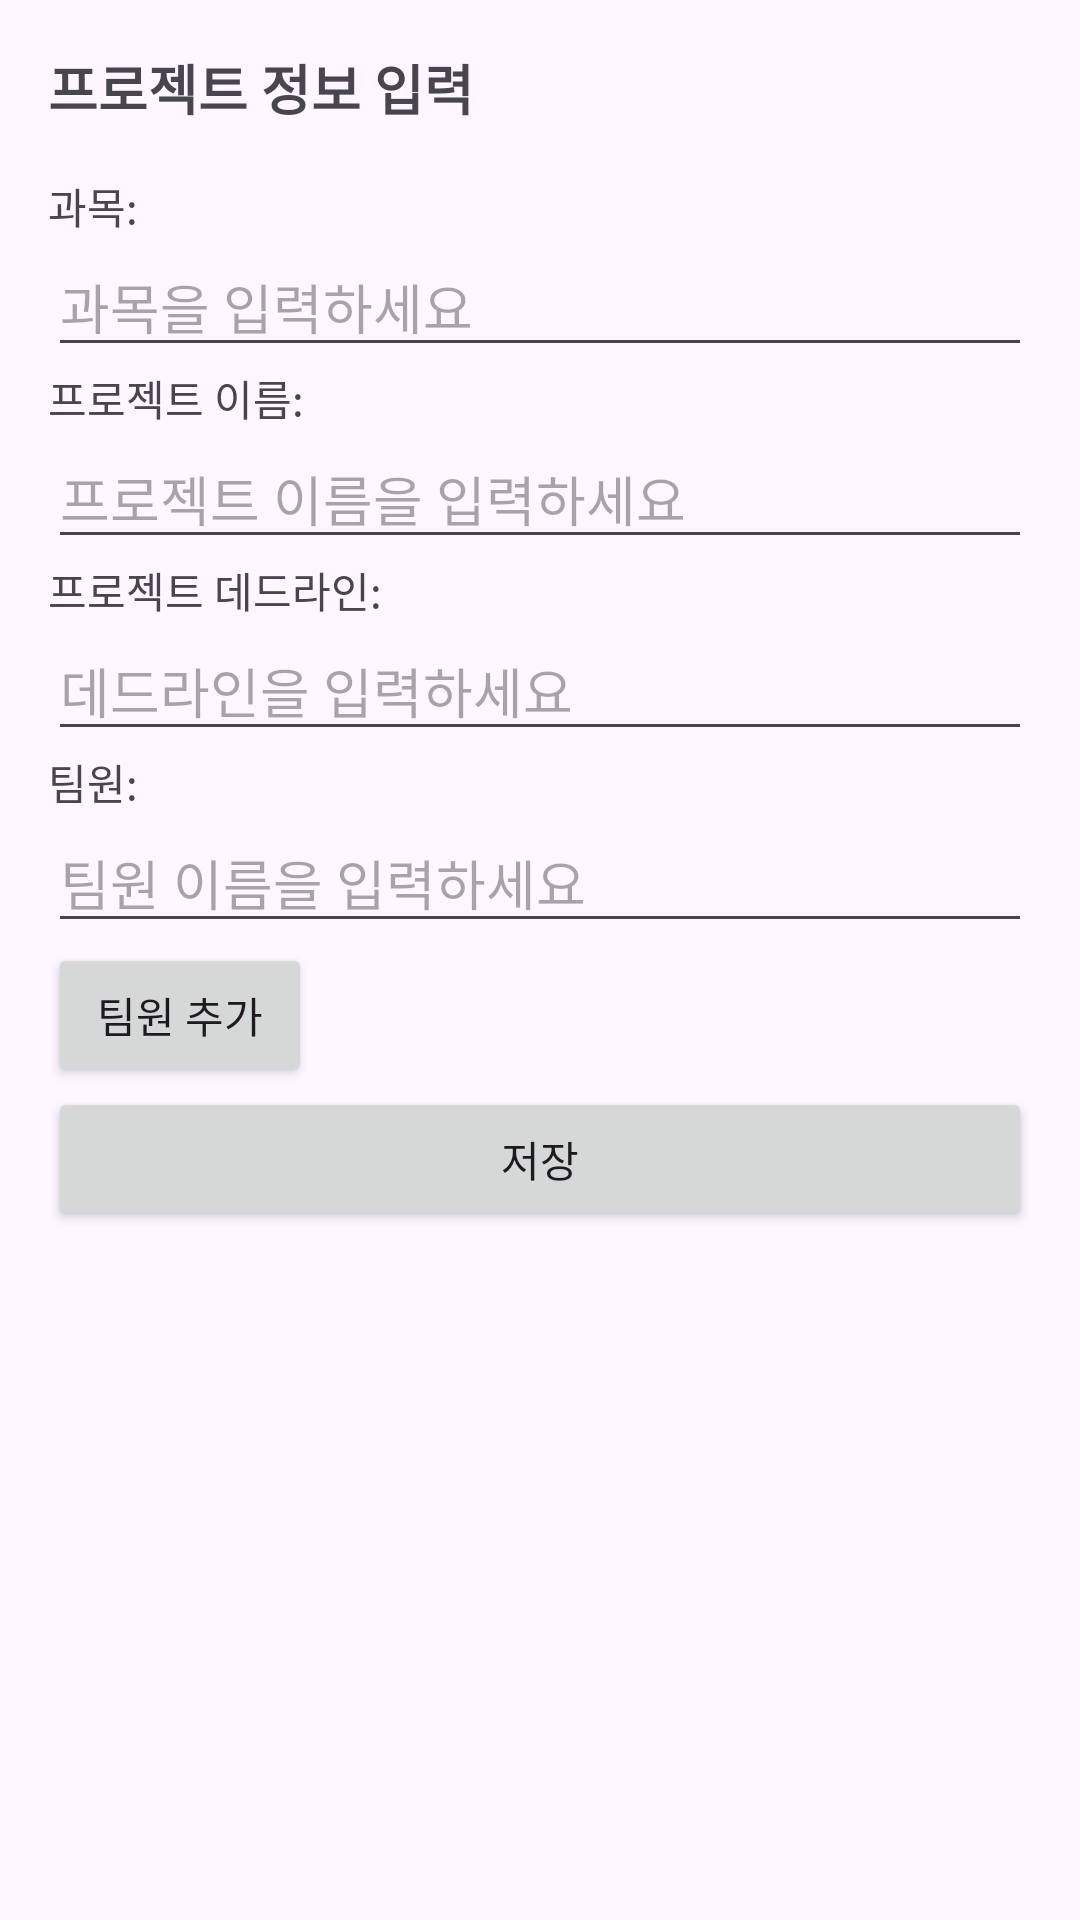

Layout XML and referenced resources for this Android screen:
<!-- AndroidManifest.xml: activity theme Theme.TeamProjectAssistant2 -->
<!-- res/layout/activity_project_info.xml -->
<?xml version="1.0" encoding="utf-8"?>
<LinearLayout xmlns:android="http://schemas.android.com/apk/res/android"
    android:layout_width="match_parent"
    android:layout_height="match_parent"
    android:orientation="vertical"
    android:padding="16dp">

    
    <TextView
        android:layout_width="wrap_content"
        android:layout_height="wrap_content"
        android:layout_marginBottom="16dp"
        android:text="프로젝트 정보 입력"
        android:textSize="18sp"
        android:textStyle="bold" />

    <TextView
        android:layout_width="wrap_content"
        android:layout_height="wrap_content"
        android:text="과목:" />

    <EditText
        android:id="@+id/editText_SubjectName"
        android:layout_width="match_parent"
        android:layout_height="wrap_content"
        android:hint="과목을 입력하세요"/>

    
    <TextView
        android:layout_width="wrap_content"
        android:layout_height="wrap_content"
        android:text="프로젝트 이름:" />

    <EditText
        android:id="@+id/editTextProjectName"
        android:layout_width="match_parent"
        android:layout_height="wrap_content"
        android:hint="프로젝트 이름을 입력하세요"/>

    
    <TextView
        android:layout_width="wrap_content"
        android:layout_height="wrap_content"
        android:text="프로젝트 데드라인:" />

    <EditText
        android:id="@+id/editTextDeadline"
        android:layout_width="match_parent"
        android:layout_height="wrap_content"
        android:hint="데드라인을 입력하세요"/>

    
    <TextView
        android:layout_width="wrap_content"
        android:layout_height="wrap_content"
        android:text="팀원:" />

    <LinearLayout
        android:id="@+id/layoutTeamMembers"
        android:layout_width="match_parent"
        android:layout_height="wrap_content"
        android:orientation="vertical">

        <EditText
            android:id="@+id/editTextTeamMember"
            android:layout_width="match_parent"
            android:layout_height="wrap_content"
            android:hint="팀원 이름을 입력하세요"/>

    </LinearLayout>

    
    <Button
        android:id="@+id/buttonAddTeamMember"
        android:layout_width="wrap_content"
        android:layout_height="wrap_content"
        android:text="팀원 추가"/>

    
    <Button
        android:id="@+id/button_Save"
        android:layout_width="match_parent"
        android:layout_height="wrap_content"
        android:text="저장"/>

</LinearLayout>
<!-- resources referenced by this layout -->
<resources>
  <style name="Theme.TeamProjectAssistant2" parent="Theme.MaterialComponents.DayNight.NoActionBar">
          
          <item name="colorPrimary">@color/gray_500</item>
          <item name="colorPrimaryVariant">@color/gray_700</item>
          <item name="colorOnPrimary">@color/white</item>
          
          <item name="colorSecondary">@color/gray_200</item>
          <item name="colorSecondaryVariant">@color/gray_700</item>
          <item name="colorOnSecondary">@color/black</item>
          
          <item name="android:statusBarColor">@android:color/transparent</item>
          
      </style>
  <color name="gray_500">#434343</color>
  <color name="gray_700">#333333</color>
  <color name="white">#FFFFFFFF</color>
  <color name="gray_200">#8A8A8A</color>
  <color name="black">#FF000000</color>
</resources>
